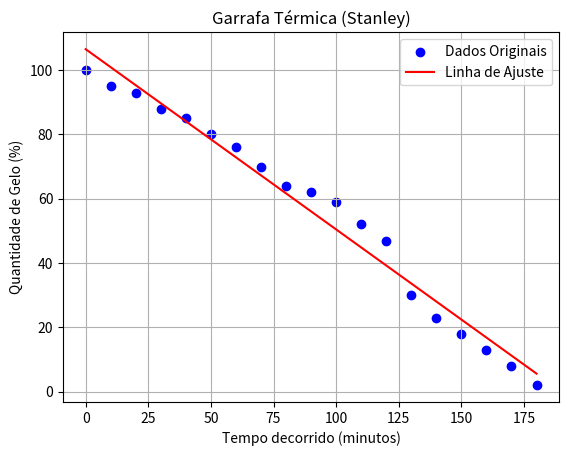

The script that saved this image:
# -*- coding: utf-8 -*-
"""
Created on Wed Oct 11 10:21:16 2023
MÉTODO DOS MINÍMOS QUADRADOS
@author: eduardo
"""

import numpy as np
import matplotlib.pyplot as plt

# Etapa 1: Definir os dados de entrada (x e y)
x = np.array([0, 10, 20, 30, 40, 50, 60, 70, 80, 90, 100, 110, 120, 130, 140, 150, 160, 170, 180])
y= np.array([100, 95, 93, 88, 85, 80, 76, 70, 64, 62, 59, 52, 47, 30, 23, 18, 13, 8, 2])#Garrafa Convercional
#y = np.array([100, 98, 96, 93, 90, 88, 85, 83, 80, 79 ,78, 76, 73, 70, 67, 65, 64, 55, 51])#Garrafa térmica

# Etapa 2: Calcular as somas relevantes
n = len(x)  # Número de pontos de dados
sum_x = np.sum(x)
sum_y = np.sum(y)
sum_x_squared = np.sum(x**2)
sum_xy = np.sum(x * y)

# Etapa 3: Calcular os coeficientes do ajuste linear (a e b)
a = (n * sum_xy - sum_x * sum_y) / (n * sum_x_squared - sum_x**2)
b = (sum_y - a * sum_x) / n

# Etapa 4: Calcular os valores ajustados usando a e b
y_pred = a * x + b

# Etapa 5: Plotar os dados originais e a linha de ajuste
plt.scatter(x, y, label='Dados Originais', color='blue')
plt.plot(x, y_pred, label='Linha de Ajuste', color='red')
plt.grid()
plt.xlabel('Tempo decorrido (minutos)')
plt.ylabel('Quantidade de Gelo (%)')
plt.title('Garrafa Térmica (Stanley)')
plt.legend()

# Etapa 6: Calcular o erro quadrático médio (RMSE)
error = y - y_pred
rmse = np.sqrt(np.mean(error**2))
print(f'Erro Quadrático Médio (RMSE): {rmse}')

# Etapa 7: Mostrar o gráfico
plt.show()

#Etapa 8: Mostrar a equação da reta que melhor se encaixa
print(f'A equação da reta que melhor se encaixa é y = {a:.2f}x + {b:.2f}')
